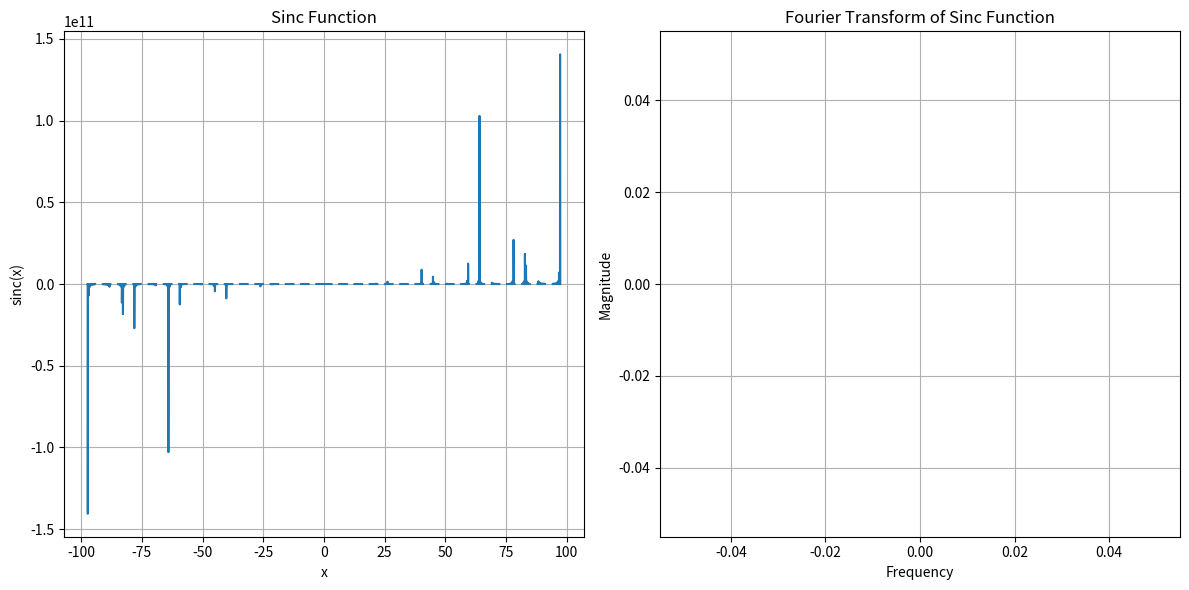

The matplotlib source for this figure:
# In this script I am going to write a simple code for COHERENT OPTICAL NETWORKS 





import numpy as np
import matplotlib.pyplot as plt
from numpy.fft import fft, fftshift

# Define the sinc function
def sinc(x):
    return np.tan(x*100 )**2/x * np.log(x*np.sin(x)) * x**4  # np.sinc in NumPy is normalized as sinc(pi*x)

# Create an array of x values
x = np.linspace(-100, 100, 5000)

# Evaluate the sinc function
y = sinc(x)

# Perform Fourier Transform
y_fft = fftshift(fft(y))

# Create an array of frequency values for plotting the Fourier transform
freq = np.fft.fftfreq(x.size, x[1] - x[0])
freq = fftshift(freq)

# Plot the sinc function
plt.figure(figsize=(12, 6))

plt.subplot(1, 2, 1)
plt.plot(x, y)
plt.title('Sinc Function')
plt.xlabel('x')
plt.ylabel('sinc(x)')
plt.grid(True)

# Plot the magnitude of the Fourier transform
plt.subplot(1, 2, 2)
plt.plot(freq, np.abs(y_fft))
plt.title('Fourier Transform of Sinc Function')
plt.xlabel('Frequency')
plt.ylabel('Magnitude')
plt.grid(True)

# Show the plots
plt.tight_layout()
plt.show()
